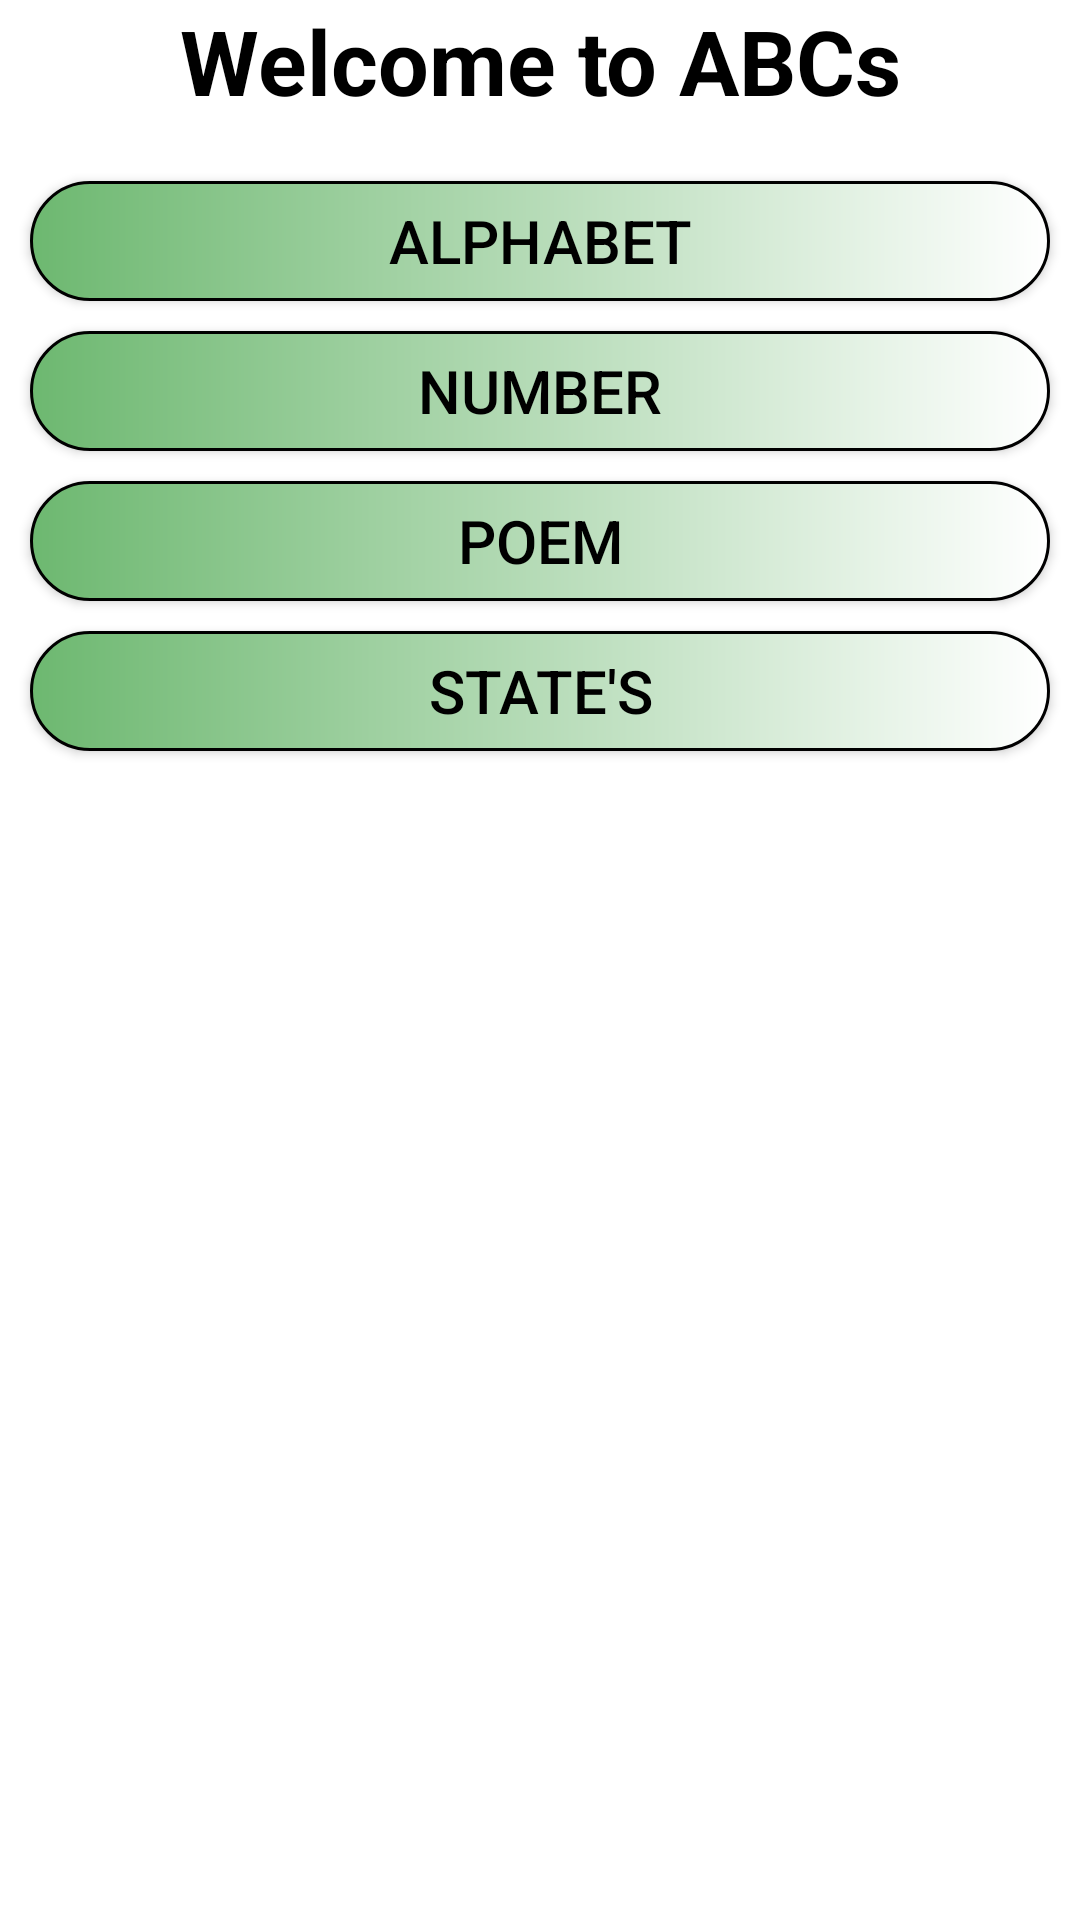

Layout XML and referenced resources for this Android screen:
<!-- AndroidManifest.xml: application theme Theme.GameDiploma -->
<!-- res/layout/activity_main.xml -->
<?xml version="1.0" encoding="utf-8"?>
<androidx.constraintlayout.widget.ConstraintLayout xmlns:android="http://schemas.android.com/apk/res/android"
    xmlns:app="http://schemas.android.com/apk/res-auto"
    xmlns:tools="http://schemas.android.com/tools"
    android:layout_width="match_parent"
    android:layout_height="match_parent"
    android:background="@drawable/page_backgraund_sky_a"
    tools:context=".MainActivity">

    <LinearLayout
        android:id="@+id/linearLayout"
        android:layout_width="match_parent"
        android:layout_height="match_parent"
        android:orientation="vertical">

        <TextView
            android:id="@+id/textView"
            android:layout_width="match_parent"
            android:layout_height="wrap_content"
            android:gravity="center"
            android:text="Welcome to ABCs"
            android:textColor="@color/black"
            android:textSize="30dp"
            android:textStyle="bold"
            app:layout_constraintEnd_toEndOf="parent"
            app:layout_constraintStart_toStartOf="parent"
            app:layout_constraintTop_toTopOf="parent" />

        <androidx.constraintlayout.widget.ConstraintLayout
            android:layout_width="match_parent"
            android:layout_height="match_parent"
            android:layout_marginTop="10dp"
            android:orientation="vertical">

            <androidx.appcompat.widget.AppCompatButton
                android:id="@+id/valAlphabet"
                android:layout_width="match_parent"
                android:layout_height="40dp"
                android:layout_margin="10dp"
                android:background="@drawable/button_shape"
                android:text="Alphabet"
                android:textColor="@color/black"
                android:textSize="20dp"
                app:layout_constraintStart_toStartOf="parent"
                app:layout_constraintTop_toTopOf="parent" />

            <androidx.appcompat.widget.AppCompatButton
                android:id="@+id/butNumber"
                android:layout_width="match_parent"
                android:layout_height="40dp"
                android:layout_margin="10dp"
                android:background="@drawable/button_shape"
                android:text="Number"
                android:textColor="@color/black"
                android:textSize="20dp"
                app:layout_constraintStart_toStartOf="parent"
                app:layout_constraintTop_toBottomOf="@+id/valAlphabet" />

            <androidx.appcompat.widget.AppCompatButton
                android:id="@+id/valPoem"
                android:layout_width="match_parent"
                android:layout_height="40dp"
                android:layout_margin="10dp"
                android:background="@drawable/button_shape"
                android:text="Poem"
                android:textColor="@color/black"
                android:textSize="20dp"
                app:layout_constraintStart_toStartOf="parent"
                app:layout_constraintTop_toBottomOf="@+id/butNumber" />

            <androidx.appcompat.widget.AppCompatButton
                android:id="@+id/valPlaces"
                android:layout_width="match_parent"
                android:layout_height="40dp"
                android:layout_margin="10dp"
                android:background="@drawable/button_shape"
                android:text="State's"
                android:textColor="@color/black"
                android:textSize="20dp"
                app:layout_constraintStart_toStartOf="parent"
                app:layout_constraintTop_toBottomOf="@+id/valPoem" />
        </androidx.constraintlayout.widget.ConstraintLayout>
    </LinearLayout>
</androidx.constraintlayout.widget.ConstraintLayout>
<!-- resources referenced by this layout -->
<resources>
  <color name="black">#FF000000</color>
  <!-- drawable button_shape (drawable) -->
  <?xml version="1.0" encoding="utf-8"?>
  <shape
      xmlns:android="http://schemas.android.com/apk/res/android"
      android:shape="rectangle">
      <stroke
          android:width="1dp"/>
      <corners
          android:radius="150dp"/>
      <gradient
          android:startColor="#6DB870"
          android:endColor="#FFFFFF"/>
  </shape>
  <style name="Theme.GameDiploma" parent="Theme.MaterialComponents.DayNight.DarkActionBar">
          
          <item name="colorPrimary">@color/purple_500</item>
          <item name="colorPrimaryVariant">@color/purple_700</item>
          
          
          <item name="colorSecondary">@color/teal_200</item>
          <item name="colorSecondaryVariant">@color/teal_700</item>
          <item name="colorOnSecondary">@color/black</item>
          <item name="android:toolbarStyle">@style/toolbarStyle</item>
          
          <item name="android:statusBarColor">?attr/colorPrimaryVariant</item>
          
      </style>
  <color name="purple_500">#38BC3D</color>
  <color name="purple_700">#38BC3D</color>
  <color name="teal_200">#38BC3D</color>
  <color name="teal_700">#38BC3D</color>
  <style name="toolbarStyle" parent="Theme.AppCompat.Light.NoActionBar">
          <item name="windowActionBar">false</item>
          <item name="windowNoTitle">true</item>
          <item name="android:windowNoTitle">true</item>
          <item name="android:windowActionBar">false</item>
          <item name="android:windowFullscreen">true</item>
          <item name="android:windowContentOverlay">@null</item>
      </style>
</resources>
